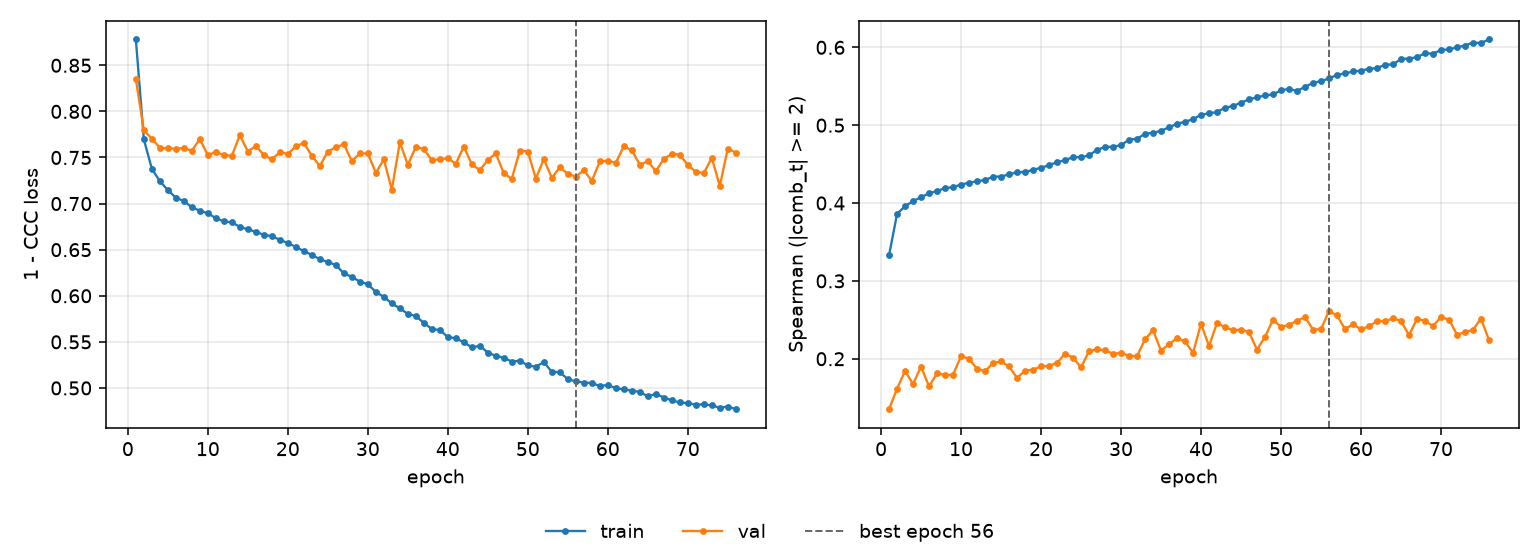

Source data for this figure (header and first rows):
epoch, tr_loss, vl_loss, tr_sp, vl_sp, is_best
1, 0.878, 0.8348, 0.3329, 0.1352, False
2, 0.7696, 0.7795, 0.386, 0.1615, False
3, 0.7378, 0.7703, 0.3959, 0.1841, False
4, 0.7242, 0.7606, 0.4024, 0.1674, False
5, 0.7146, 0.7598, 0.4074, 0.1898, False
6, 0.7064, 0.7595, 0.4124, 0.1645, False
7, 0.7027, 0.7603, 0.4154, 0.1811, False
8, 0.696, 0.7573, 0.4191, 0.179, False
9, 0.6922, 0.7701, 0.4204, 0.1794, False
10, 0.6895, 0.7525, 0.4236, 0.2034, False
11, 0.6842, 0.7561, 0.4262, 0.2, False
12, 0.6807, 0.7526, 0.4278, 0.187, False
13, 0.6796, 0.7518, 0.4297, 0.1838, False
14, 0.6747, 0.7742, 0.4338, 0.1945, False
15, 0.6721, 0.7564, 0.4341, 0.1966, False
16, 0.6695, 0.7625, 0.4368, 0.1901, False
17, 0.666, 0.7528, 0.4394, 0.1753, False
18, 0.6647, 0.7479, 0.44, 0.1847, False
19, 0.6607, 0.7559, 0.4426, 0.186, False
20, 0.6572, 0.7538, 0.4453, 0.1901, False
21, 0.653, 0.7621, 0.4485, 0.1908, False
22, 0.6483, 0.7658, 0.4526, 0.1947, False
23, 0.6444, 0.7518, 0.4547, 0.2064, False
24, 0.6396, 0.7407, 0.4592, 0.2014, False
25, 0.6366, 0.7565, 0.4586, 0.1888, False
26, 0.6334, 0.761, 0.4613, 0.2097, False
27, 0.6243, 0.7643, 0.4683, 0.2123, False
28, 0.6205, 0.7461, 0.472, 0.2107, False
29, 0.6154, 0.7544, 0.4723, 0.2066, False
30, 0.6125, 0.7544, 0.4743, 0.2073, False
31, 0.6042, 0.7333, 0.4814, 0.2039, False
32, 0.5987, 0.7479, 0.4826, 0.2034, False
33, 0.5916, 0.7151, 0.4889, 0.2249, False
34, 0.5864, 0.7665, 0.4903, 0.2366, False
35, 0.5803, 0.742, 0.4927, 0.2104, False
36, 0.578, 0.7615, 0.4973, 0.2186, False
37, 0.5705, 0.7592, 0.5016, 0.2267, False
38, 0.564, 0.7469, 0.5045, 0.2223, False
39, 0.5627, 0.7483, 0.5075, 0.2076, False
40, 0.5553, 0.749, 0.5135, 0.245, False
41, 0.5538, 0.7432, 0.5151, 0.2163, False
42, 0.5497, 0.7619, 0.517, 0.2461, False
43, 0.5439, 0.7426, 0.5224, 0.2403, False
44, 0.5457, 0.7362, 0.5247, 0.2368, False
45, 0.5384, 0.7472, 0.5289, 0.2373, False
46, 0.5348, 0.7544, 0.5331, 0.2342, False
47, 0.5327, 0.7329, 0.5357, 0.2117, False
48, 0.5286, 0.7269, 0.5382, 0.2281, False
49, 0.5296, 0.7575, 0.5395, 0.2501, False
50, 0.5244, 0.7565, 0.5448, 0.2408, False
51, 0.5231, 0.7272, 0.5465, 0.2434, False
52, 0.528, 0.7482, 0.544, 0.2489, False
53, 0.5175, 0.7279, 0.5492, 0.2534, False
54, 0.5171, 0.7393, 0.5544, 0.2375, False
55, 0.5094, 0.7323, 0.5565, 0.238, False
56, 0.5072, 0.7293, 0.56, 0.2612, True
57, 0.5058, 0.7362, 0.5646, 0.2556, False
58, 0.5053, 0.7246, 0.5665, 0.2382, False
59, 0.5021, 0.7457, 0.569, 0.2442, False
60, 0.5032, 0.7464, 0.57, 0.2376, False
... 16 more rows
